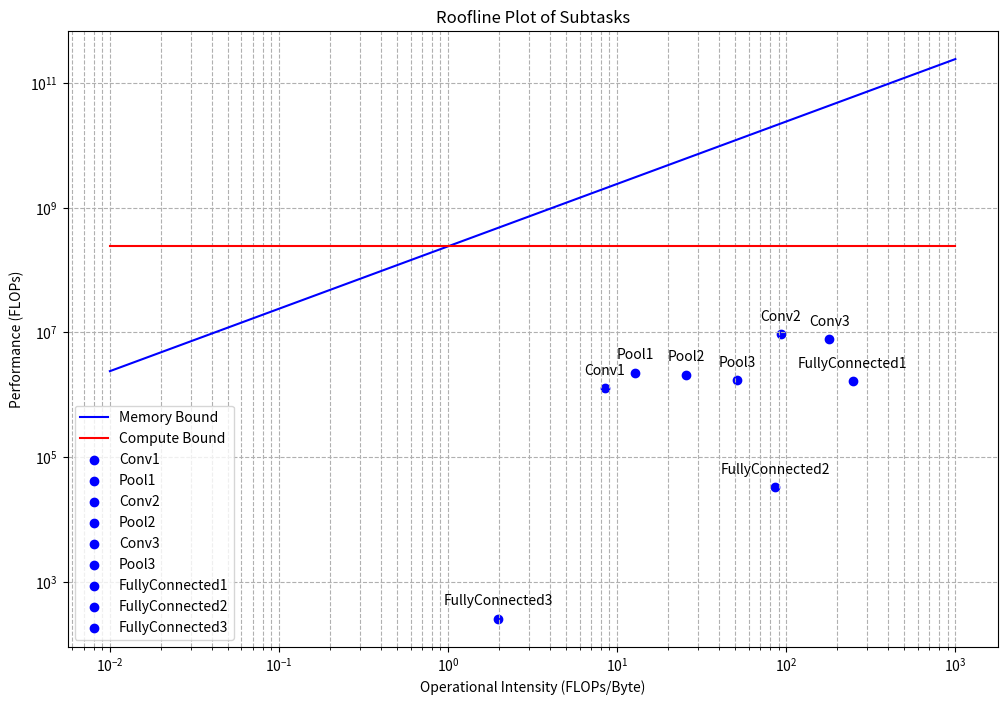

This chart was generated by the following Python code:
import pandas as pd
import numpy as np
import matplotlib.pyplot as plt

# Create a dictionary with the provided data
data_dict = {
    'Layer type': ['Conv1', 'Pool1', 'Conv2', 'Pool2', 'Conv3', 'Pool3', 'FullyConnected1', 'FullyConnected2', 'FullyConnected3'],
    'N MAC': [1272384, 2262016, 9331200, 2073600, 7746048, 1721344, 1644800, 33024, 256],
    'Total Bytes Procesados': [150592, 176720, 100144, 81000, 43096, 33620, 6656, 384, 129],
    'Operational Intensity': [8.44921377, 12.8, 93.17782393, 25.6, 179.7393726, 51.2, 247.1153846, 86, 1.984496124]
}

# Convert the dictionary to a DataFrame
df = pd.DataFrame(data_dict)

# Define bandwidth and peak performance based on provided frequency
Freq = 240e6  # 240 MHz

peak_throughput_ops = Freq  # Peak throughput in operations per second (Ops/s)
bandwidth_bytes = Freq  # Memory bandwidth in bytes per second

# Define intensity range
intensity = np.linspace(1e-2, 1e3, 100)  # Operational intensity range

# Calculate the roofline bounds
roof_memory_bound = intensity * bandwidth_bytes  # Memory-bound performance
roof_compute_bound = np.ones_like(intensity) * peak_throughput_ops  # Compute-bound performance

# Plotting the Roofline
plt.figure(figsize=(12, 8))

# Plot Roofline model
plt.plot(intensity, roof_memory_bound, label='Memory Bound', color='blue')
plt.plot(intensity, roof_compute_bound, label='Compute Bound', color='red')

# Scatter plot for the tasks with layer labels
for i, row in df.iterrows():
    plt.scatter(row['Operational Intensity'], row['N MAC'], label=row['Layer type'], color='blue')
    plt.annotate(row['Layer type'], (row['Operational Intensity'], row['N MAC']), textcoords="offset points", xytext=(0,10), ha='center')

# Labels and title
plt.xscale('log')
plt.yscale('log')
plt.xlabel('Operational Intensity (FLOPs/Byte)')
plt.ylabel('Performance (FLOPs)')
plt.title('Roofline Plot of Subtasks')
plt.legend()
plt.grid(True, which="both", ls="--")

# Save the plot as an image file
output_path = 'roofline_plot_borja_edition.png'
plt.savefig(output_path)

# Display the plot
plt.show()
